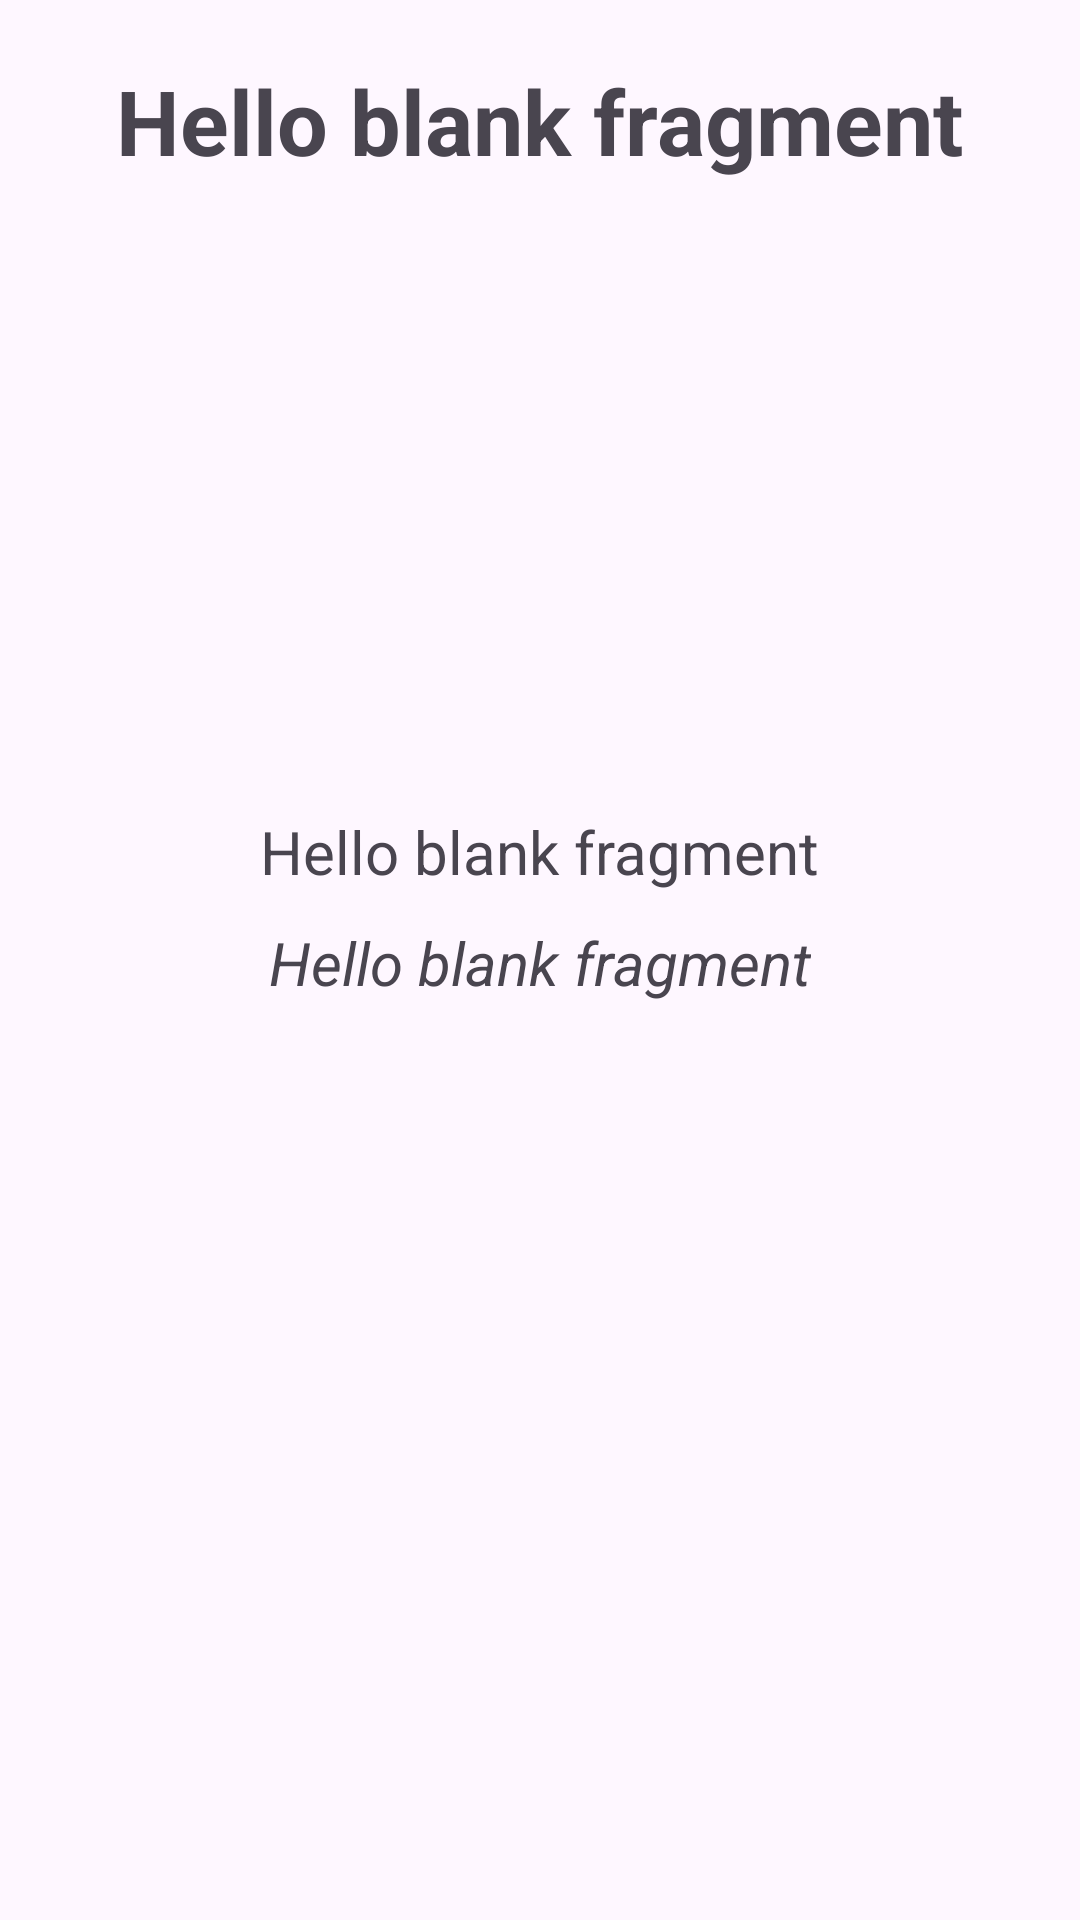

Here is an Android app screen rendered from its layout file. Give the layout XML and the strings, colors and styles it references.
<!-- AndroidManifest.xml: application theme Theme.Teba_Quiros_Lucia_PMDM02 -->
<!-- res/layout/fragment_details.xml -->
<?xml version="1.0" encoding="utf-8"?>
<LinearLayout xmlns:android="http://schemas.android.com/apk/res/android"
    xmlns:tools="http://schemas.android.com/tools"
    android:layout_width="match_parent"
    android:layout_height="match_parent"
    android:orientation="vertical"
    tools:context=".DetailsFragment"
    android:padding="20dp">

    <TextView
        android:id="@+id/type"
        android:layout_width="wrap_content"
        android:layout_height="wrap_content"
        android:textStyle="bold"
        android:textSize="30dp"
        android:layout_gravity="center"
        android:text="@string/hello_blank_fragment" />

    <ImageView
        android:id="@+id/image"
        android:layout_width="200dp"
        android:layout_height="200dp"
        android:layout_gravity="center"/>

    <TextView
        android:id="@+id/description"
        android:layout_width="wrap_content"
        android:layout_height="wrap_content"
        android:textSize="20dp"
        android:layout_gravity="center"
        android:layout_margin="10dp"
        android:text="@string/hello_blank_fragment"/>

    <TextView
        android:id="@+id/ability"
        android:layout_width="wrap_content"
        android:layout_height="wrap_content"
        android:textSize="20dp"
        android:textStyle="italic"
        android:layout_gravity="center"
        android:text="@string/hello_blank_fragment"/>

</LinearLayout>
<!-- resources referenced by this layout -->
<resources>
  <string name="hello_blank_fragment">Hello blank fragment</string>
  <style name="Theme.Teba_Quiros_Lucia_PMDM02" parent="Theme.Material3.DayNight.NoActionBar">
          
      </style>
</resources>
